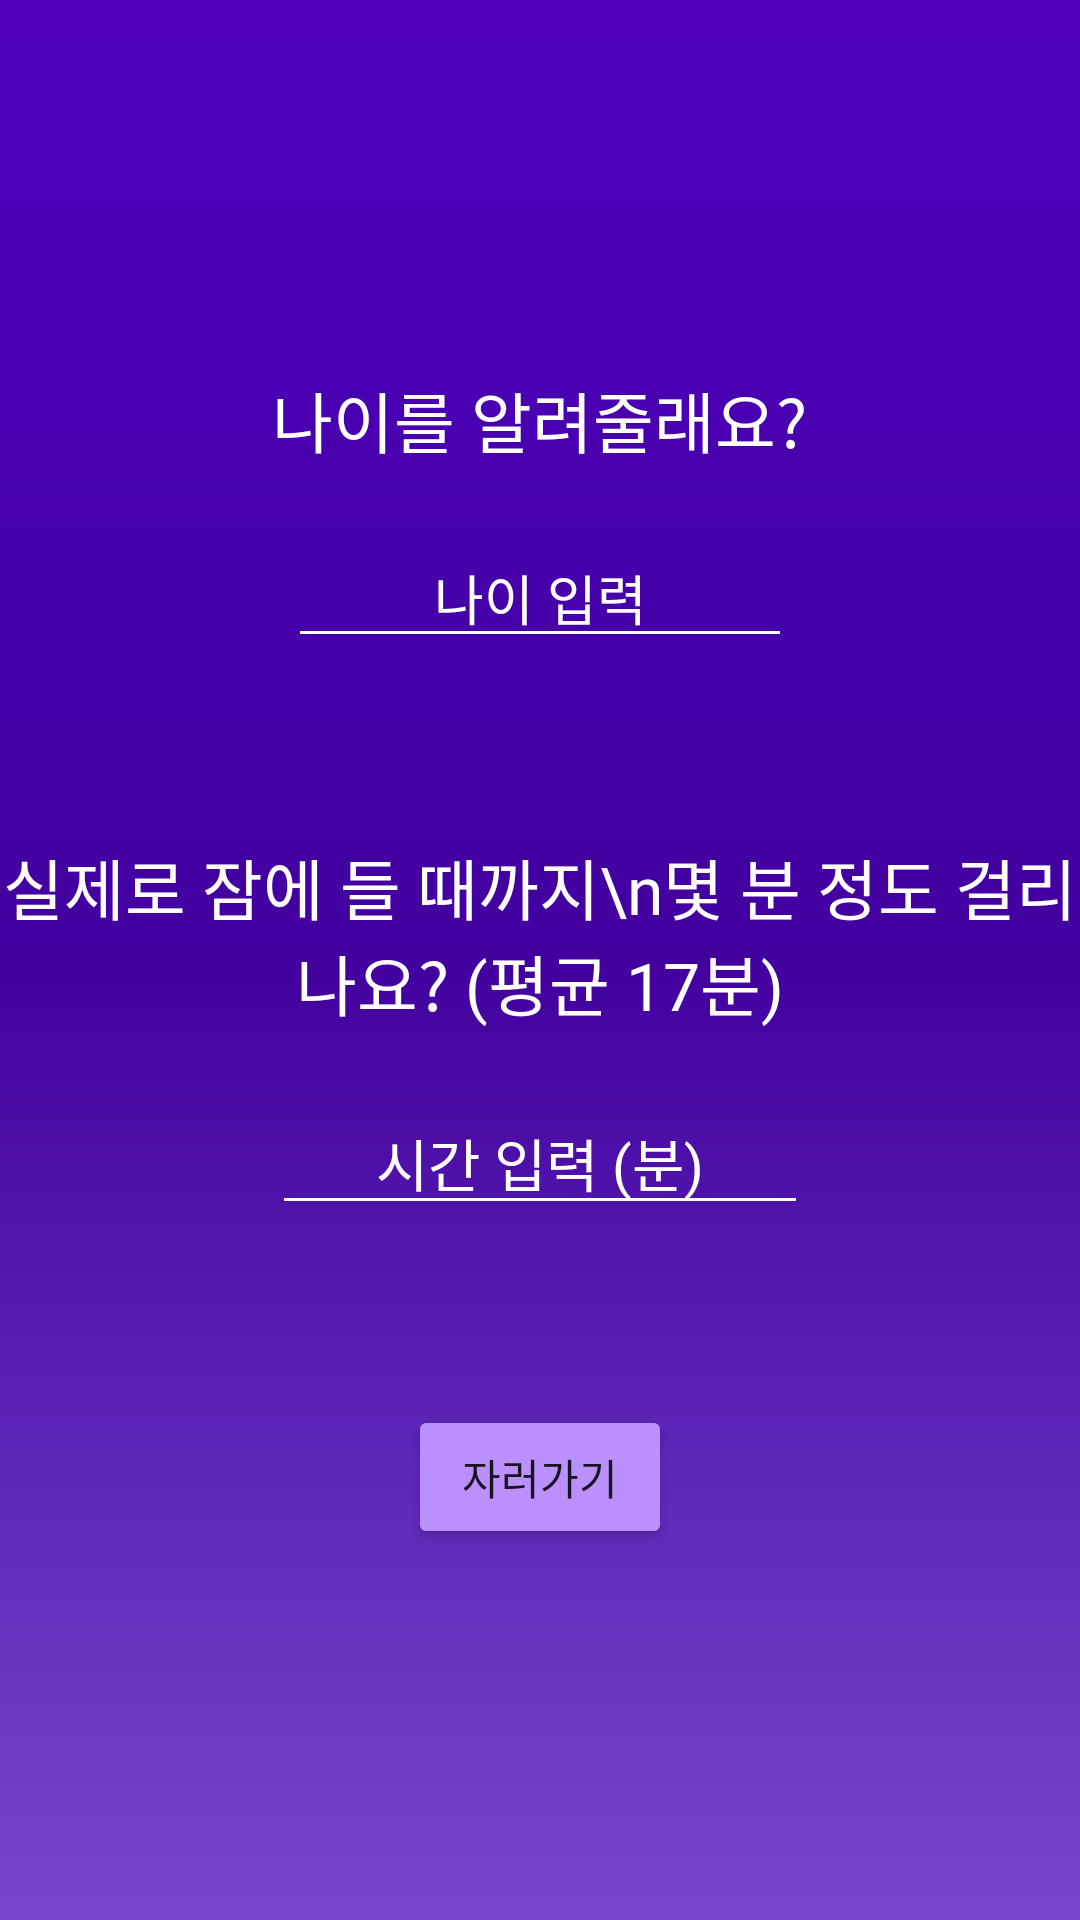

The Android layout XML behind this screen, and the referenced resources:
<!-- AndroidManifest.xml: application theme Theme.MyApplication -->
<!-- res/layout/fragment_init4.xml -->
<?xml version="1.0" encoding="utf-8"?>
<androidx.constraintlayout.widget.ConstraintLayout xmlns:android="http://schemas.android.com/apk/res/android"
    xmlns:app="http://schemas.android.com/apk/res-auto"
    xmlns:tools="http://schemas.android.com/tools"
    android:layout_width="match_parent"
    android:layout_height="match_parent"
    android:background="@drawable/gradient">

    <LinearLayout
        android:layout_width="match_parent"
        android:layout_height="match_parent"
        android:orientation="vertical"
        android:gravity="center">
        <TextView
            android:id="@+id/title4"
            android:layout_width="wrap_content"
            android:layout_height="wrap_content"
            android:text="나이를 알려줄래요?"
            android:textAlignment="center"
            android:textSize="22sp"
            android:layout_marginBottom="10dp"
            android:textColor="@color/white"
            android:fontFamily="@font/ef_diary"/>
        <EditText
            android:id="@+id/editTextAge"
            android:layout_width="wrap_content"
            android:layout_height="wrap_content"
            android:ems="8"
            android:hint="나이 입력"
            android:inputType="date"
            android:maxLength="3"
            android:textAlignment="center"
            android:layout_marginTop="10dp"
            android:layout_marginBottom="30dp"
            android:textColor="@color/white"
            android:textColorHint="@color/white"
            android:backgroundTint="@color/white"
            android:fontFamily="@font/ef_diary"/>


        <TextView
            android:id="@+id/title"
            android:layout_width="wrap_content"
            android:layout_height="wrap_content"
            android:text="실제로 잠에 들 때까지\n몇 분 정도 걸리나요? (평균 17분)"
            android:textAlignment="center"
            android:textSize="22sp"
            android:layout_marginBottom="10dp"
            android:layout_marginTop="30dp"
            android:textColor="@color/white"
            android:fontFamily="@font/ef_diary"/>
        <EditText
            android:id="@+id/editTextDate"
            android:layout_width="wrap_content"
            android:layout_height="wrap_content"
            android:ems="8"
            android:hint="시간 입력 (분)"
            android:inputType="date"
            android:textAlignment="center"
            android:maxLength="3"
            android:textSize="19dp"
            android:layout_marginTop="10dp"
            android:layout_marginBottom="30dp"
            android:textColor="@color/white"
            android:textColorHint="@color/white"
            android:backgroundTint="@color/white"
            android:fontFamily="@font/ef_diary"/>


        <Button
            android:id="@+id/startButton"
            android:layout_width="wrap_content"
            android:layout_height="wrap_content"
            android:text="자러가기"
            android:layout_marginTop="30dp"
            android:backgroundTint="#BA90FD"
            android:fontFamily="@font/ef_diary"/>
    </LinearLayout>
</androidx.constraintlayout.widget.ConstraintLayout>
<!-- resources referenced by this layout -->
<resources>
  <!-- drawable gradient (drawable) -->
  <?xml version="1.0" encoding="utf-8"?>
  <shape xmlns:android="http://schemas.android.com/apk/res/android"
      android:shape="rectangle">
  
      <gradient
          android:endColor="#4E00BD"
          android:centerColor="#42019F"
          android:startColor="#7647CC"
          android:angle="90"/>
  
  </shape>
  <style name="Theme.MyApplication" parent="Theme.MaterialComponents.DayNight.DarkActionBar">
          
          <item name="colorPrimary">@color/purple_500</item>
          <item name="colorPrimaryVariant">@color/purple_700</item>
          <item name="colorOnPrimary">@color/white</item>
          
          <item name="colorSecondary">@color/teal_200</item>
          <item name="colorSecondaryVariant">@color/teal_700</item>
          <item name="colorOnSecondary">@color/black</item>
          
          <item name="windowNoTitle">true</item>
  
          <item name="android:statusBarColor" tools:targetApi="l">?attr/colorPrimaryVariant</item>
          
      </style>
  <!-- not gathered from this repository: default colours our renderer supplied (Android Studio template values) -->
  <color name="purple_500">#FF6200EE</color>
  <color name="purple_700">#FF3700B3</color>
  <color name="teal_200">#FF03DAC5</color>
  <color name="teal_700">#FF018786</color>
  <color name="black">#FF000000</color>
  <color name="white">#FFFFFFFF</color>
</resources>
